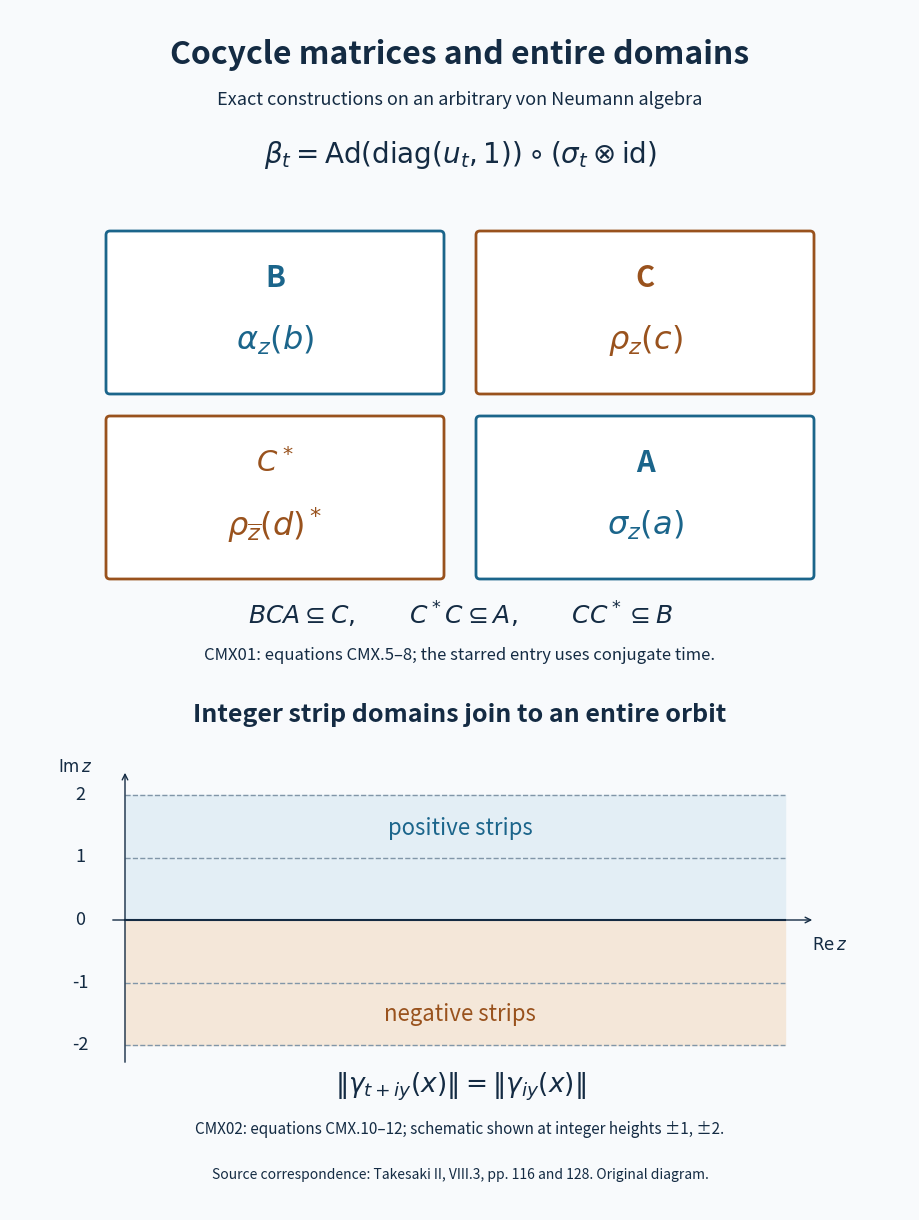

This chart was generated by the following Python code: (Note: this script raises an exception after producing the figure.)
"""Original exact-label schematic for CMX01--02; no source artwork."""
from pathlib import Path
import matplotlib
matplotlib.use('Agg')
import matplotlib.pyplot as plt
from matplotlib.patches import FancyBboxPatch

fig=plt.figure(figsize=(9,12),dpi=100,facecolor='#f8fafc')
ax=fig.add_axes([0,0,1,1]);ax.set(xlim=(0,9),ylim=(0,12));ax.axis('off')
ink='#142b43';blue='#1b658b';orange='#99521d'
def text(x,y,s,size=16,**kw):
    ax.text(x,y,s,fontsize=size,color=kw.pop('color',ink),ha=kw.pop('ha','center'),va='center',**kw)
text(4.5,11.55,'Cocycle matrices and entire domains',23,weight='bold')
text(4.5,11.1,'Exact constructions on an arbitrary von Neumann algebra',13)
text(4.5,10.55,r'$\beta_t=\mathrm{Ad}(\mathrm{diag}(u_t,1))\circ(\sigma_t\otimes\mathrm{id})$',20)
for x,y,label,formula,color in [(1.0,8.2,'B',r'$\alpha_z(b)$',blue),(4.7,8.2,'C',r'$\rho_z(c)$',orange),(1.0,6.35,r'$C^*$',r'$\rho_{\overline{z}}(d)^*$',orange),(4.7,6.35,'A',r'$\sigma_z(a)$',blue)]:
    ax.add_patch(FancyBboxPatch((x,y),3.3,1.55,boxstyle='round,pad=0.04',facecolor='white',edgecolor=color,linewidth=2))
    text(x+1.65,y+1.12,label,21,color=color,weight='bold')
    text(x+1.65,y+.5,formula,23,color=color)
text(4.5,5.95,r'$BCA\subseteq C,\qquad C^*C\subseteq A,\qquad CC^*\subseteq B$',18)
text(4.5,5.55,'CMX01: equations CMX.5–8; the starred entry uses conjugate time.',12)
text(4.5,4.95,'Integer strip domains join to an entire orbit',18,weight='bold')
for lo,hi,color in [(2.9,4.15,'#e3eef5'),(1.65,2.9,'#f4e7d9')]:
    ax.fill_between([1.15,7.75],lo,hi,color=color,zorder=0)
for j in [-2,-1,0,1,2]:
    y=2.9+j*.625
    ax.plot([1.15,7.75],[y,y],color=ink if j==0 else '#8196a8',lw=1.5 if j==0 else 1,ls='-' if j==0 else '--')
    text(.7,y,str(j),13)
ax.annotate('',xy=(8.05,2.9),xytext=(1,2.9),arrowprops=dict(arrowstyle='->',color=ink))
ax.annotate('',xy=(1.15,4.4),xytext=(1.15,1.45),arrowprops=dict(arrowstyle='->',color=ink))
text(.65,4.42,r'$\mathrm{Im}\,z$',12)
text(8.2,2.64,r'$\mathrm{Re}\,z$',12)
text(4.5,3.82,'positive strips',16,color=blue)
text(4.5,1.96,'negative strips',16,color=orange)
text(4.5,1.23,r'$\|\gamma_{t+iy}(x)\|=\|\gamma_{iy}(x)\|$',19)
text(4.5,.81,'CMX02: equations CMX.10–12; schematic shown at integer heights ±1, ±2.',11)
text(4.5,.35,'Source correspondence: Takesaki II, VIII.3, pp. 116 and 128. Original diagram.',10)
fig.savefig(Path(__file__).with_name('cocycle-matrix-entire-strips.png'),dpi=100)
plt.close(fig)
